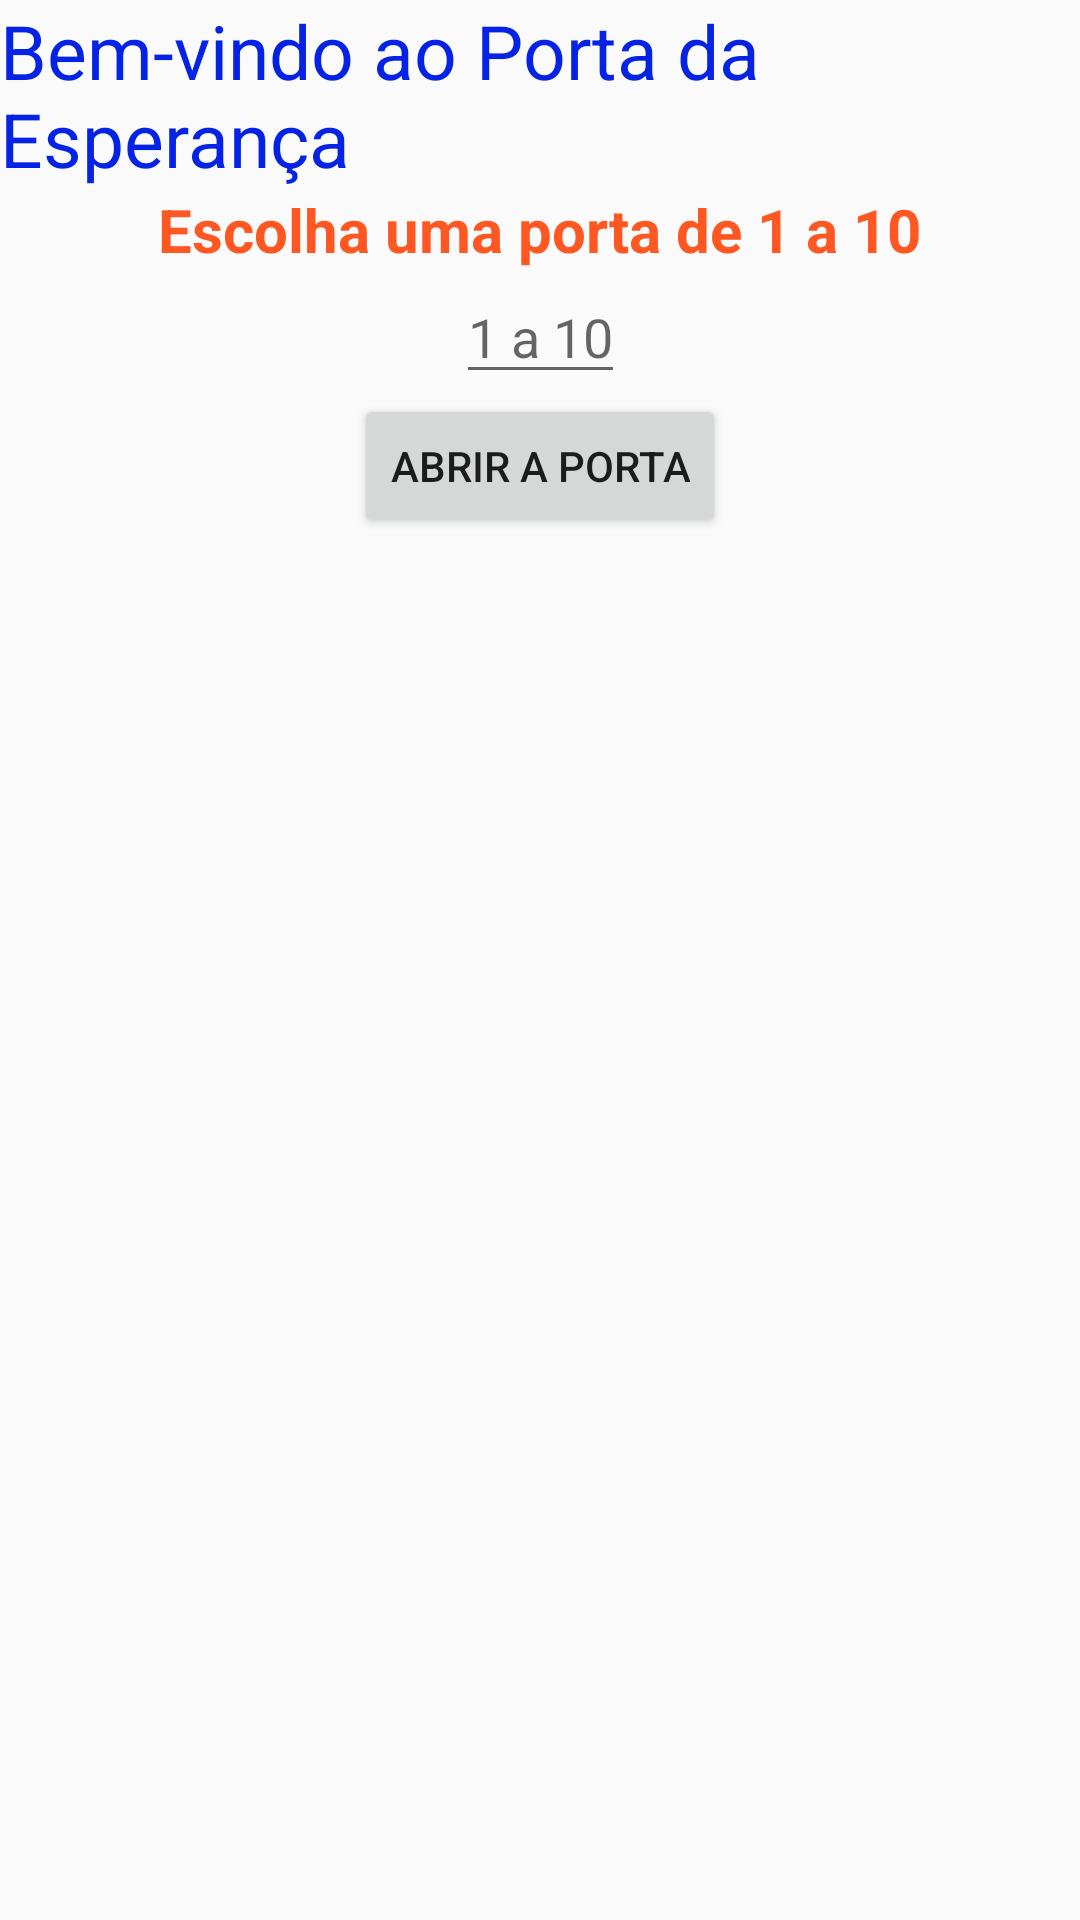

This screen was rendered from an Android layout file. Write that file and the resources it references.
<!-- AndroidManifest.xml: application theme AppTheme -->
<!-- res/layout/activity_main.xml -->
<?xml version="1.0" encoding="utf-8"?>
<androidx.constraintlayout.widget.ConstraintLayout xmlns:android="http://schemas.android.com/apk/res/android"
    xmlns:app="http://schemas.android.com/apk/res-auto"
    xmlns:tools="http://schemas.android.com/tools"
    android:layout_width="match_parent"
    android:layout_height="match_parent"
    tools:context=".MainActivity">

    <TextView
        android:layout_width="wrap_content"
        android:layout_height="wrap_content"
        android:text="@string/ola"
        app:layout_constraintLeft_toLeftOf="parent"
        app:layout_constraintRight_toRightOf="parent"
        style="@style/Titulos"
        android:id="@+id/tv_titulo"
        />
    <TextView
        android:layout_width="wrap_content"
        android:layout_height="wrap_content"
        android:text="@string/escolher"
        app:layout_constraintLeft_toLeftOf="parent"
        app:layout_constraintRight_toRightOf="parent"
        app:layout_constraintTop_toBottomOf="@+id/tv_titulo"
        style="@style/Textos"
        android:id="@+id/tv_escolha"
        />

    <EditText
        android:layout_width="wrap_content"
        android:layout_height="wrap_content"
        android:id="@+id/et_porta"
        android:inputType="number"
        app:layout_constraintLeft_toLeftOf="parent"
        app:layout_constraintRight_toRightOf="parent"
        app:layout_constraintTop_toBottomOf="@+id/tv_escolha"
        android:hint="@string/um_dez"
        />
    <Button
        android:layout_width="wrap_content"
        android:layout_height="wrap_content"
        android:id="@+id/bt_abrir"
        android:text="@string/abrir"
        app:layout_constraintLeft_toLeftOf="parent"
        app:layout_constraintRight_toRightOf="parent"
        app:layout_constraintTop_toBottomOf="@+id/et_porta"
        android:onClick="validarAbrir"
        />


</androidx.constraintlayout.widget.ConstraintLayout>
<!-- resources referenced by this layout -->
<resources>
  <string name="abrir">Abrir a porta</string>
  <string name="escolher">Escolha uma porta de 1 a 10</string>
  <string name="ola">Bem-vindo ao Porta da Esperança</string>
  <string name="um_dez">1 a 10</string>
  <style name="Textos">
          <item name="android:textColor">#FF5722</item>
          <item name="android:textStyle">bold</item>
          <item name="android:textSize">20sp</item>
      </style>
  <style name="Titulos">
          <item name="android:textColor">#0523E4</item>
          <item name="android:textSize">25sp</item>
      </style>
  <style name="AppTheme" parent="Theme.AppCompat.Light.DarkActionBar">
          
          <item name="colorPrimary">@color/colorPrimary</item>
          <item name="colorPrimaryDark">@color/colorPrimaryDark</item>
          <item name="colorAccent">@color/colorAccent</item>
      </style>
  <!-- not gathered from this repository: default colours our renderer supplied (Android Studio template values) -->
  <color name="colorPrimary">#FF6200EE</color>
  <color name="colorPrimaryDark">#FF3700B3</color>
  <color name="colorAccent">#FF03DAC5</color>
</resources>
